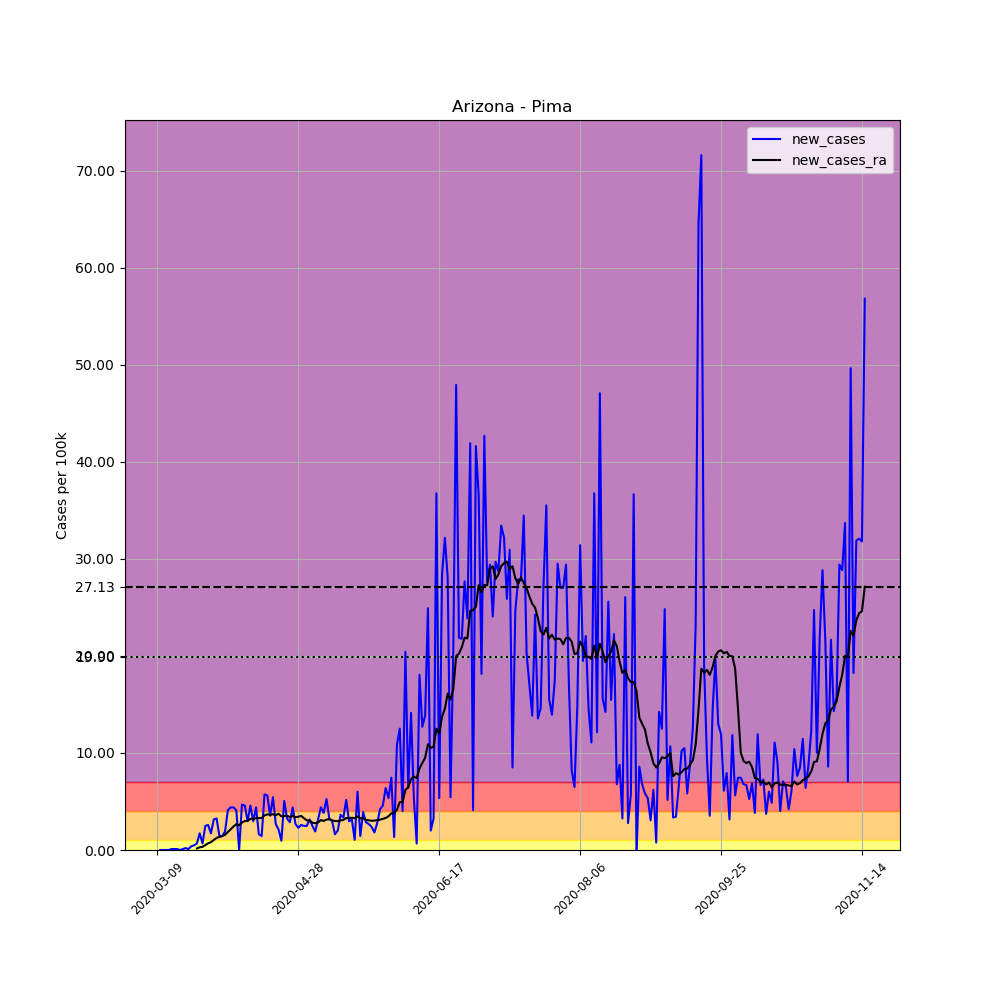

Source data for this figure (header and first rows):
, date, county, state, fips, cases, deaths, COUNTY, STNAME, CTYNAME, POPESTIMATE2019, per_100k, new_cases, new_cases_ra
28819, 2020-03-09, Pima, Arizona, 4019, 1, 0, 19, Arizona, Pima, 1047279, 0.09549, , 
28820, 2020-03-10, Pima, Arizona, 4019, 1, 0, 19, Arizona, Pima, 1047279, 0.09549, 0.0, 
28821, 2020-03-11, Pima, Arizona, 4019, 1, 0, 19, Arizona, Pima, 1047279, 0.09549, 0.0, 
28822, 2020-03-12, Pima, Arizona, 4019, 1, 0, 19, Arizona, Pima, 1047279, 0.09549, 0.0, 
28823, 2020-03-13, Pima, Arizona, 4019, 1, 0, 19, Arizona, Pima, 1047279, 0.09549, 0.0, 
28824, 2020-03-14, Pima, Arizona, 4019, 2, 0, 19, Arizona, Pima, 1047279, 0.191, 0.09549, 
28825, 2020-03-15, Pima, Arizona, 4019, 3, 0, 19, Arizona, Pima, 1047279, 0.2865, 0.09549, 
28826, 2020-03-16, Pima, Arizona, 4019, 4, 0, 19, Arizona, Pima, 1047279, 0.3819, 0.09549, 
28827, 2020-03-17, Pima, Arizona, 4019, 4, 0, 19, Arizona, Pima, 1047279, 0.3819, 0.0, 
28828, 2020-03-18, Pima, Arizona, 4019, 5, 0, 19, Arizona, Pima, 1047279, 0.4774, 0.09549, 
28829, 2020-03-19, Pima, Arizona, 4019, 7, 0, 19, Arizona, Pima, 1047279, 0.6684, 0.191, 
28830, 2020-03-20, Pima, Arizona, 4019, 8, 0, 19, Arizona, Pima, 1047279, 0.7639, 0.09549, 
28831, 2020-03-21, Pima, Arizona, 4019, 12, 0, 19, Arizona, Pima, 1047279, 1.146, 0.3819, 
28832, 2020-03-22, Pima, Arizona, 4019, 17, 0, 19, Arizona, Pima, 1047279, 1.623, 0.4774, 
28833, 2020-03-23, Pima, Arizona, 4019, 24, 0, 19, Arizona, Pima, 1047279, 2.292, 0.6684, 0.1569
28834, 2020-03-24, Pima, Arizona, 4019, 42, 0, 19, Arizona, Pima, 1047279, 4.01, 1.719, 0.2796
28835, 2020-03-25, Pima, Arizona, 4019, 49, 0, 19, Arizona, Pima, 1047279, 4.679, 0.6684, 0.3274
28836, 2020-03-26, Pima, Arizona, 4019, 75, 0, 19, Arizona, Pima, 1047279, 7.161, 2.483, 0.5047
28837, 2020-03-27, Pima, Arizona, 4019, 102, 4, 19, Arizona, Pima, 1047279, 9.74, 2.578, 0.6889
28838, 2020-03-28, Pima, Arizona, 4019, 120, 5, 19, Arizona, Pima, 1047279, 11.46, 1.719, 0.8048
28839, 2020-03-29, Pima, Arizona, 4019, 153, 6, 19, Arizona, Pima, 1047279, 14.61, 3.151, 1.023
28840, 2020-03-30, Pima, Arizona, 4019, 187, 6, 19, Arizona, Pima, 1047279, 17.86, 3.247, 1.248
28841, 2020-03-31, Pima, Arizona, 4019, 202, 6, 19, Arizona, Pima, 1047279, 19.29, 1.432, 1.35
28842, 2020-04-01, Pima, Arizona, 4019, 217, 10, 19, Arizona, Pima, 1047279, 20.72, 1.432, 1.446
28843, 2020-04-02, Pima, Arizona, 4019, 237, 11, 19, Arizona, Pima, 1047279, 22.63, 1.91, 1.569
28844, 2020-04-03, Pima, Arizona, 4019, 280, 11, 19, Arizona, Pima, 1047279, 26.74, 4.106, 1.855
28845, 2020-04-04, Pima, Arizona, 4019, 326, 12, 19, Arizona, Pima, 1047279, 31.13, 4.392, 2.142
28846, 2020-04-05, Pima, Arizona, 4019, 372, 12, 19, Arizona, Pima, 1047279, 35.52, 4.392, 2.421
28847, 2020-04-06, Pima, Arizona, 4019, 415, 13, 19, Arizona, Pima, 1047279, 39.63, 4.106, 2.667
28848, 2020-04-07, Pima, Arizona, 4019, 415, 13, 19, Arizona, Pima, 1047279, 39.63, 0.0, 2.544
28849, 2020-04-08, Pima, Arizona, 4019, 464, 16, 19, Arizona, Pima, 1047279, 44.31, 4.679, 2.83
28850, 2020-04-09, Pima, Arizona, 4019, 512, 20, 19, Arizona, Pima, 1047279, 48.89, 4.583, 2.981
28851, 2020-04-10, Pima, Arizona, 4019, 543, 20, 19, Arizona, Pima, 1047279, 51.85, 2.96, 3.008
28852, 2020-04-11, Pima, Arizona, 4019, 591, 29, 19, Arizona, Pima, 1047279, 56.43, 4.583, 3.212
28853, 2020-04-12, Pima, Arizona, 4019, 622, 29, 19, Arizona, Pima, 1047279, 59.39, 2.96, 3.199
28854, 2020-04-13, Pima, Arizona, 4019, 668, 29, 19, Arizona, Pima, 1047279, 63.78, 4.392, 3.281
28855, 2020-04-14, Pima, Arizona, 4019, 685, 32, 19, Arizona, Pima, 1047279, 65.41, 1.623, 3.294
28856, 2020-04-15, Pima, Arizona, 4019, 700, 34, 19, Arizona, Pima, 1047279, 66.84, 1.432, 3.294
28857, 2020-04-16, Pima, Arizona, 4019, 760, 37, 19, Arizona, Pima, 1047279, 72.57, 5.729, 3.567
28858, 2020-04-17, Pima, Arizona, 4019, 819, 51, 19, Arizona, Pima, 1047279, 78.2, 5.634, 3.676
28859, 2020-04-18, Pima, Arizona, 4019, 856, 56, 19, Arizona, Pima, 1047279, 81.74, 3.533, 3.615
28860, 2020-04-19, Pima, Arizona, 4019, 913, 56, 19, Arizona, Pima, 1047279, 87.18, 5.443, 3.69
28861, 2020-04-20, Pima, Arizona, 4019, 941, 58, 19, Arizona, Pima, 1047279, 89.85, 2.674, 3.588
28862, 2020-04-21, Pima, Arizona, 4019, 963, 65, 19, Arizona, Pima, 1047279, 91.95, 2.101, 3.738
28863, 2020-04-22, Pima, Arizona, 4019, 973, 68, 19, Arizona, Pima, 1047279, 92.91, 0.9549, 3.472
28864, 2020-04-23, Pima, Arizona, 4019, 1026, 70, 19, Arizona, Pima, 1047279, 97.97, 5.061, 3.506
28865, 2020-04-24, Pima, Arizona, 4019, 1060, 74, 19, Arizona, Pima, 1047279, 101.2, 3.247, 3.526
28866, 2020-04-25, Pima, Arizona, 4019, 1090, 76, 19, Arizona, Pima, 1047279, 104.1, 2.865, 3.403
28867, 2020-04-26, Pima, Arizona, 4019, 1136, 76, 19, Arizona, Pima, 1047279, 108.5, 4.392, 3.506
28868, 2020-04-27, Pima, Arizona, 4019, 1164, 76, 19, Arizona, Pima, 1047279, 111.1, 2.674, 3.383
28869, 2020-04-28, Pima, Arizona, 4019, 1188, 78, 19, Arizona, Pima, 1047279, 113.4, 2.292, 3.431
28870, 2020-04-29, Pima, Arizona, 4019, 1215, 80, 19, Arizona, Pima, 1047279, 116, 2.578, 3.513
28871, 2020-04-30, Pima, Arizona, 4019, 1241, 80, 19, Arizona, Pima, 1047279, 118.5, 2.483, 3.281
28872, 2020-05-01, Pima, Arizona, 4019, 1267, 81, 19, Arizona, Pima, 1047279, 121, 2.483, 3.056
28873, 2020-05-02, Pima, Arizona, 4019, 1300, 89, 19, Arizona, Pima, 1047279, 124.1, 3.151, 3.028
28874, 2020-05-03, Pima, Arizona, 4019, 1326, 89, 19, Arizona, Pima, 1047279, 126.6, 2.483, 2.817
28875, 2020-05-04, Pima, Arizona, 4019, 1346, 89, 19, Arizona, Pima, 1047279, 128.5, 1.91, 2.762
28876, 2020-05-05, Pima, Arizona, 4019, 1379, 105, 19, Arizona, Pima, 1047279, 131.7, 3.151, 2.837
28877, 2020-05-06, Pima, Arizona, 4019, 1425, 116, 19, Arizona, Pima, 1047279, 136.1, 4.392, 3.083
28878, 2020-05-07, Pima, Arizona, 4019, 1465, 118, 19, Arizona, Pima, 1047279, 139.9, 3.819, 2.994
... 192 more rows
